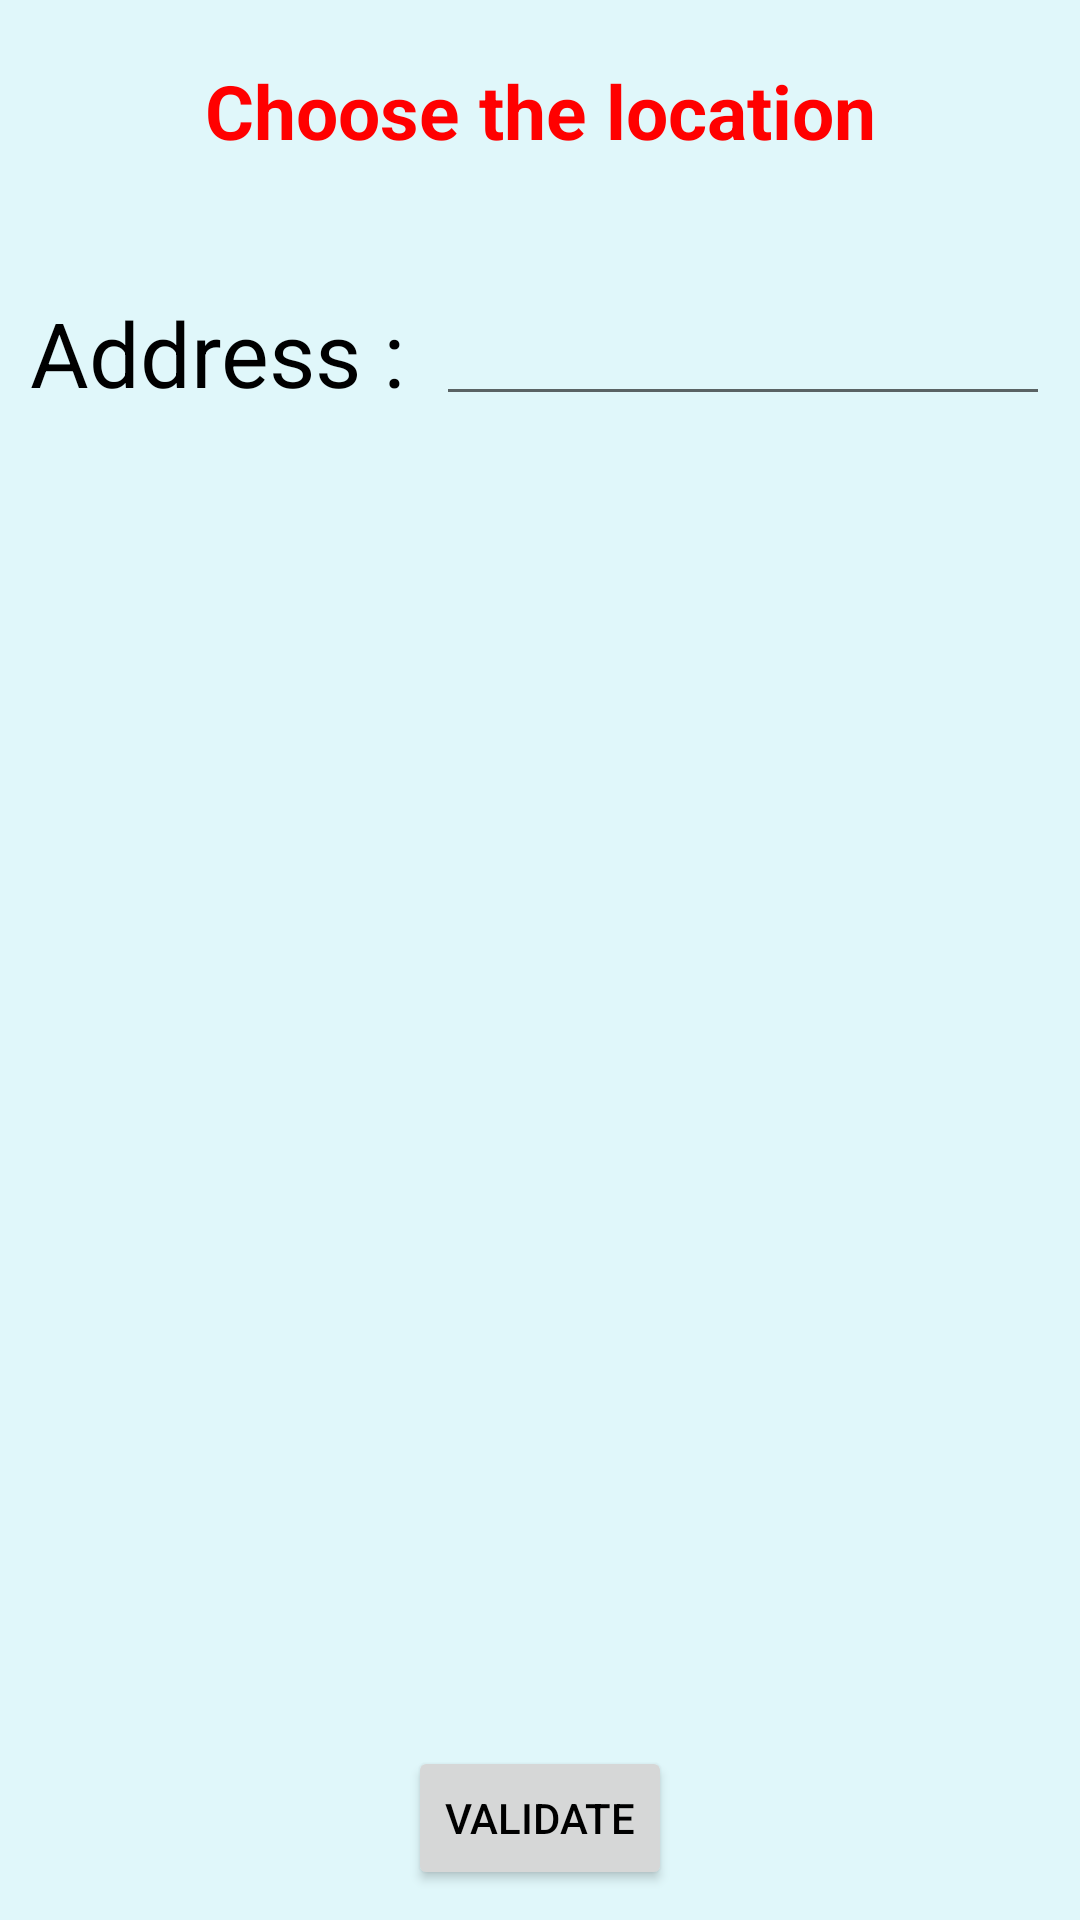

This screen was rendered from an Android layout file. Write that file and the resources it references.
<!-- AndroidManifest.xml: application theme AppTheme -->
<!-- res/layout/activity_location_choice.xml -->
<?xml version="1.0" encoding="utf-8"?>
<androidx.constraintlayout.widget.ConstraintLayout xmlns:android="http://schemas.android.com/apk/res/android"
    xmlns:app="http://schemas.android.com/apk/res-auto"
    xmlns:tools="http://schemas.android.com/tools"
    android:layout_width="match_parent"
    android:layout_height="match_parent"
    tools:context=".LocationChoice">


    <TextView
        android:id="@+id/title"
        android:layout_width="wrap_content"
        android:layout_height="wrap_content"
        android:text="@string/location"
        android:textStyle="bold"
        android:textColor="#FF0000"
        android:textSize="25sp"
        app:layout_constraintTop_toTopOf="parent"
        android:layout_marginTop="20dp"
        app:layout_constraintEnd_toEndOf="parent"
        app:layout_constraintStart_toStartOf="parent"/>



    <RelativeLayout
        android:id="@+id/relative"
        android:layout_width="match_parent"
        android:layout_height="wrap_content"
        app:layout_constraintTop_toBottomOf="@id/title"
        app:layout_constraintBottom_toBottomOf="parent"
        app:layout_constraintStart_toStartOf="parent"
        android:layout_marginStart="10dp"
        app:layout_constraintVertical_bias="0.08">

        <TextView
            android:id="@+id/adressText"
            android:layout_width="wrap_content"
            android:layout_height="wrap_content"
            android:text="@string/address"
            android:textSize="30sp"
            android:layout_alignParentTop="true"
            android:layout_alignParentStart="true"/>
        <EditText
            android:id="@+id/adressField"
            android:layout_width="match_parent"
            android:layout_height="wrap_content"
            android:layout_toEndOf="@id/adressText"
            android:layout_alignTop="@id/adressText"
            android:inputType="text"
            android:layout_marginStart="10dp"
            android:layout_marginEnd="10dp"/>

    </RelativeLayout>

    <Button
        android:id="@+id/validateBtn"
        android:layout_width="wrap_content"
        android:layout_height="wrap_content"
        android:text="@string/validateBtn"
        app:layout_constraintBottom_toBottomOf="parent"
        app:layout_constraintEnd_toEndOf="parent"
        app:layout_constraintStart_toStartOf="parent"
        android:layout_marginBottom="10dp"/>

</androidx.constraintlayout.widget.ConstraintLayout>
<!-- resources referenced by this layout -->
<resources>
  <string name="address">Address : </string>
  <string name="location">Choose the location</string>
  <string name="validateBtn">Validate</string>
  <style name="AppTheme" parent="Theme.AppCompat.Light.NoActionBar">
          
          <item name="android:textColor">#000000</item>
          <item name="android:windowBackground">@color/background</item>
          <item name="colorPrimary">@color/toolBarColor</item>
          <item name="colorPrimaryDark">@color/toolBarColor</item>
          <item name="colorAccent">@color/colorAccent</item>
      </style>
  <color name="background">#e0F7fa</color>
  <color name="toolBarColor">#FF0000</color>
  <color name="colorAccent">#D81B60</color>
</resources>
